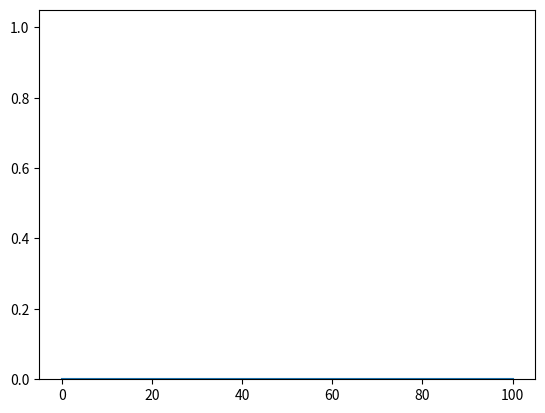

Write Python code to recreate this figure.
#!/usr/bin/python

import string
import numpy as np
import matplotlib
import matplotlib.pyplot as plt
import matplotlib.animation as animation

# == define

SLOT_FRAME = 101
width      = 0.1

class fileProcess(object):
    def __init__(self,data):
        self.data       = data
        self.pdr        = [0 for i in range(SLOT_FRAME)]
        self.sentPacket = [0 for i in range(SLOT_FRAME)]
        self.id         = None 
        self.lastLine   = None 
    
    def getPdr(self):
        file = open(self.data,'r')
        for line in file:
            temp    = line[1:-2].split(',')
            length  = int(temp[0])
            self.id = hex(int(temp[1]))
            for i in range(len(temp[2:])/3):
                if int(temp[2+i*3+2]) == 0:
                    self.pdr[int(temp[2+i*3])] = 0
                else:
                    self.pdr[int(temp[2+i*3])] = float(temp[2+i*3+2])/float(temp[2+i*3+1])
                yield self.pdr
        
        file.close()
        
def main():
    file1  = fileProcess('moteProbe@m3-205.txt')
    file1.getPdr()
    file2  = fileProcess('moteProbe@m3-206.txt')
    file2.getPdr()
    file3  = fileProcess('moteProbe@m3-207.txt')
    file3.getPdr()
    file4  = fileProcess('moteProbe@m3-208.txt')
    file4.getPdr()
    file5  = fileProcess('moteProbe@m3-209.txt')
    file5.getPdr()
    file6  = fileProcess('moteProbe@m3-210.txt')
    file6.getPdr()   
    file7  = fileProcess('moteProbe@m3-211.txt')
    file7.getPdr()    
    
    fig = plt.figure()
    ax = plt.subplot(111)
    ax.plot(np.int_([i for i in range(SLOT_FRAME)]),np.float_(file1.pdr),label=file1.id)
    ax.plot(np.int_([i for i in range(SLOT_FRAME)]),np.float_(file2.pdr),label=file2.id)
    ax.plot(np.int_([i for i in range(SLOT_FRAME)]),np.float_(file3.pdr),label=file3.id)
    ax.plot(np.int_([i for i in range(SLOT_FRAME)]),np.float_(file4.pdr),label=file4.id)
    ax.plot(np.int_([i for i in range(SLOT_FRAME)]),np.float_(file5.pdr),label=file5.id)
    ax.plot(np.int_([i for i in range(SLOT_FRAME)]),np.float_(file6.pdr),label=file6.id)
    ax.plot(np.int_([i for i in range(SLOT_FRAME)]),np.float_(file7.pdr),label=file7.id)
    ax.set_ylim([0,1.05])
    ax.grid(True)
    ax.legend()
    fig.show()
    raw_input("Enter to quit\n") 
    
def animation_main():
    global line
    file  = fileProcess('moteProbe@m3-210.txt')
    fig, ax = plt.subplots()
    line, = ax.plot(np.int_([0 for i in range(SLOT_FRAME)]))
    ax.set_ylim(0, 1.05)
    ani = animation.FuncAnimation(fig, update, file.getPdr, init_func=init, interval=100)
    plt.show()
    
def init():
    line.set_ydata(np.int_([0 for i in range(SLOT_FRAME)]))
    return line,
    
def update(data):
    line.set_ydata(data)
    return line,
    
if __name__=='__main__':
    animation_main()
    # main()
